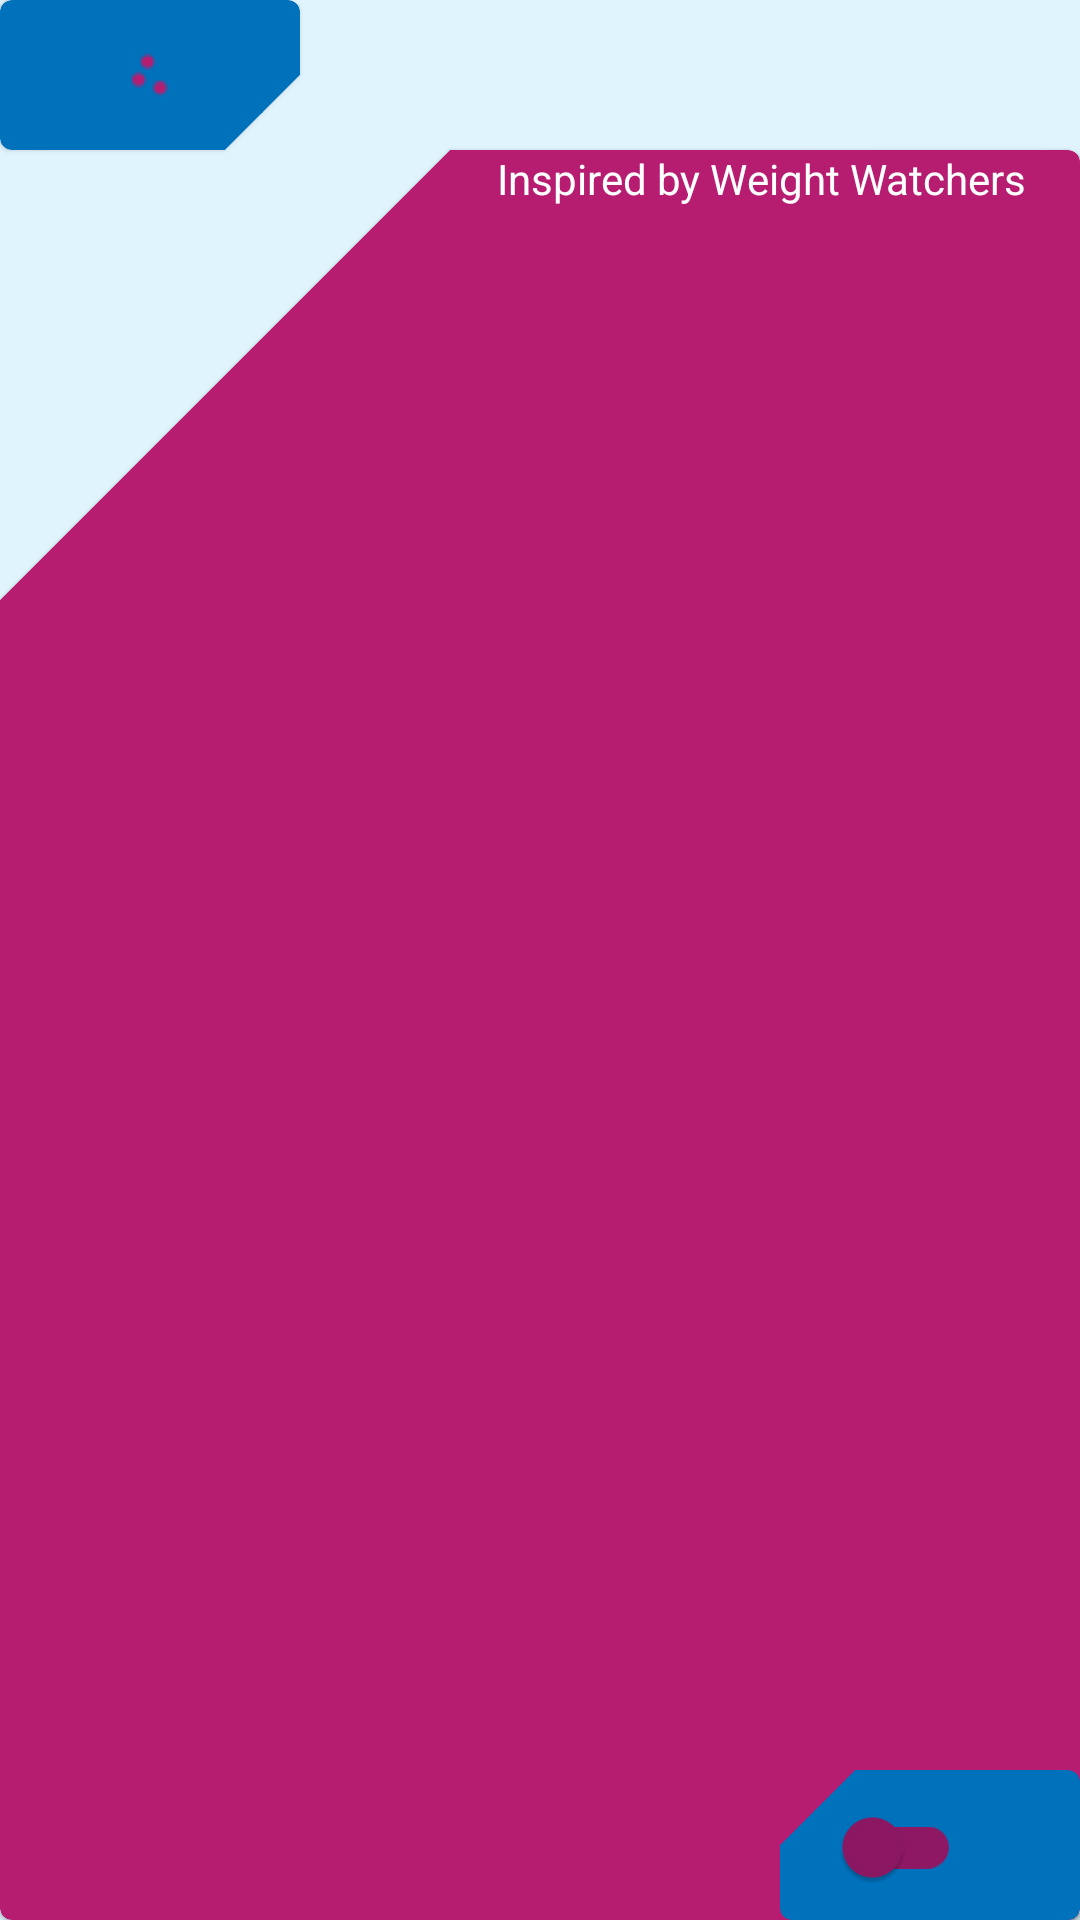

This screen was rendered from an Android layout file. Write that file and the resources it references.
<!-- AndroidManifest.xml: application theme OwwAppLightMaterialTheme -->
<!-- res/layout/layout_view_oww_light_okay.xml -->
<?xml version="1.0" encoding="utf-8"?>
<layout
    xmlns:android="http://schemas.android.com/apk/res/android"
    xmlns:app="http://schemas.android.com/apk/res-auto">
    <data>
        <import type="android.view.View"/>
        <variable
            name="mViewModel"
            type="coffee.flavors.androidtutorials.oww.views.ViewOww"/>
        <variable
            name="mPresenter"
            type="coffee.flavors.androidtutorials.oww.views.presenters.PresenterViewOww"/>
    </data>

    <androidx.constraintlayout.widget.ConstraintLayout
        android:id="@+id/layout_view_oww_parent"
        android:layout_width="match_parent"
        android:layout_height="match_parent"
        android:background="@color/colorLightBackground">

        <com.google.android.material.card.MaterialCardView
            android:id="@+id/oww_backdrop"
            style="@style/MtrlTheme.LightBackdropCornersCut"
            android:layout_width="0dp"
            android:layout_height="0dp"
            android:layout_marginTop="50dp"
            app:layout_constraintTop_toTopOf="@id/oww_drawer"
            app:layout_constraintStart_toStartOf="parent"
            app:layout_constraintEnd_toEndOf="parent"
            app:layout_constraintBottom_toBottomOf="parent">

        </com.google.android.material.card.MaterialCardView>

        <com.google.android.material.textview.MaterialTextView
            app:layout_constraintTop_toTopOf="@id/oww_backdrop"
            app:layout_constraintEnd_toEndOf="@id/gd_oww_95_ver"
            android:layout_width="wrap_content"
            android:layout_height="wrap_content"
            android:text="Inspired by Weight Watchers"
            android:textColor="@color/colorLightLight"
            android:gravity="end"
            android:elevation="1dp"/>

        <androidx.recyclerview.widget.RecyclerView
            android:id="@+id/oww_rv"
            android:layout_width="match_parent"
            android:layout_height="200dp"
            app:layout_constraintTop_toTopOf="parent"
            app:layout_constraintStart_toStartOf="parent"
            app:layout_constraintEnd_toEndOf="parent"
            app:layout_constraintBottom_toBottomOf="parent"
            app:layout_constraintHorizontal_bias="0.0"
            app:layout_constraintHeight_percent="0.5"
            android:scrollbars="horizontal"
            android:elevation="1dp"/>

        <com.google.android.material.floatingactionbutton.FloatingActionButton
            android:id="@+id/oww_fab"
            style="@style/MtrlTheme.LightFabBtn"
            android:layout_width="wrap_content"
            android:layout_height="wrap_content"
            app:layout_constraintTop_toTopOf="@id/gd_oww_75_hor"
            app:layout_constraintStart_toStartOf="@+id/gd_oww_25_ver"
            app:layout_constraintEnd_toEndOf="@+id/gd_oww_25_ver"
            app:layout_constraintBottom_toBottomOf="@+id/oww_rv"
            android:onClick="@{() -> mPresenter.fireFab()}"/>

        <com.google.android.material.card.MaterialCardView
            android:id="@+id/oww_drawer"
            style="@style/MtrlTheme.LightDrawerCardCornersCut"
            android:layout_width="100dp"
            android:layout_height="50dp"
            app:layout_constraintStart_toStartOf="parent"
            app:layout_constraintTop_toTopOf="parent">
            <ImageButton
                android:layout_gravity="center"
                android:layout_width="match_parent"
                android:layout_height="match_parent"
                android:src="@drawable/scatter"
                android:tint="@color/colorLightPrimary"
                android:contentDescription="scatter image for fun"
                android:onClick="@{() -> mPresenter.fireImgBtn()}"
                android:background="@color/colorLightSecondary"/>
            
        </com.google.android.material.card.MaterialCardView>

        <com.google.android.material.card.MaterialCardView
            android:id="@+id/oww_nightlight"
            style="@style/MtrlTheme.LightNightLightCardCornersCut"
            android:layout_width="100dp"
            android:layout_height="50dp"
            app:layout_constraintBottom_toBottomOf="parent"
            app:layout_constraintEnd_toEndOf="parent">
            <com.google.android.material.switchmaterial.SwitchMaterial
                android:id="@+id/oww_light_nightlight_mtrl_sw"
                style="@style/MtrlTheme.LightNightLightSwitch"
                android:layout_width="wrap_content"
                android:layout_height="match_parent"
                android:enabled="true"
                android:checked="false"
                android:onClick="@{() -> mPresenter.fireThemeSwitch()}"/>
        </com.google.android.material.card.MaterialCardView>

        <androidx.constraintlayout.widget.Guideline
            android:id="@+id/gd_oww_50_hor"
            android:layout_width="wrap_content"
            android:layout_height="wrap_content"
            android:orientation="horizontal"
            app:layout_constraintGuide_percent="0.50" />
        <androidx.constraintlayout.widget.Guideline
            android:id="@+id/gd_oww_75_hor"
            android:layout_width="wrap_content"
            android:layout_height="wrap_content"
            android:orientation="horizontal"
            app:layout_constraintGuide_percent="0.75" />
        <androidx.constraintlayout.widget.Guideline
            android:id="@+id/gd_oww_85_hor"
            android:layout_width="wrap_content"
            android:layout_height="wrap_content"
            android:orientation="horizontal"
            app:layout_constraintGuide_percent="0.85" />
        <androidx.constraintlayout.widget.Guideline
            android:id="@+id/gd_oww_93_hor"
            android:layout_width="wrap_content"
            android:layout_height="wrap_content"
            android:orientation="horizontal"
            app:layout_constraintGuide_percent="0.93" />

        <androidx.constraintlayout.widget.Guideline
            android:id="@+id/gd_oww_05_ver"
            android:layout_width="wrap_content"
            android:layout_height="wrap_content"
            android:orientation="vertical"
            app:layout_constraintGuide_percent="0.05" />
        <androidx.constraintlayout.widget.Guideline
            android:id="@+id/gd_oww_25_ver"
            android:layout_width="wrap_content"
            android:layout_height="wrap_content"
            android:orientation="vertical"
            app:layout_constraintGuide_percent="0.25" />
        <androidx.constraintlayout.widget.Guideline
            android:id="@+id/gd_oww_95_ver"
            android:layout_width="wrap_content"
            android:layout_height="wrap_content"
            android:orientation="vertical"
            app:layout_constraintGuide_percent="0.95" />
    </androidx.constraintlayout.widget.ConstraintLayout>
</layout>
<!-- resources referenced by this layout -->
<resources>
  <color name="colorLightBackground">#E0F4FE</color>
  <color name="colorLightLight">#FFFFFF</color>
  <color name="colorLightPrimary">#B61C70</color>
  <color name="colorLightSecondary">#0071BB</color>
  <!-- drawable scatter: png bitmap (drawable, 163 bytes) -->
  <style name="MtrlTheme.LightBackdropCornersCut" parent="@style/Widget.MaterialComponents.CardView">
          <item name="shapeAppearanceOverlay">@style/LightBackdropCornersCut</item>
          <item name="android:backgroundTint">@color/colorLightPrimary</item>
      </style>
  <style name="MtrlTheme.LightDrawerCardCornersCut" parent="@style/Widget.MaterialComponents.CardView">
          <item name="shapeAppearanceOverlay">@style/LightDrawerCardCornersCut</item>
          <item name="android:backgroundTint">@color/colorLightSecondary</item>
      </style>
  <style name="MtrlTheme.LightFabBtn" parent="@style/Widget.MaterialComponents.FloatingActionButton">
          <item name="android:backgroundTint">@color/colorLightSecondary</item>
          <item name="srcCompat">@drawable/bubbles</item>
          <item name="tint">@color/colorLightPrimaryDark</item>
          <item name="maxImageSize">25dp</item>
          <item name="fabSize">normal</item>
          <item name="borderWidth">10dp</item>
          <item name="rippleColor">@color/colorLightOnBackground</item>
      </style>
  <style name="MtrlTheme.LightNightLightCardCornersCut" parent="@style/Widget.MaterialComponents.CardView">
          <item name="shapeAppearanceOverlay">@style/LightNightLightCardCornersCut</item>
          <item name="android:backgroundTint">@color/colorLightSecondary</item>
      </style>
  <style name="MtrlTheme.LightNightLightSwitch" parent="@style/Widget.MaterialComponents.CompoundButton.Switch">
          <item name="android:backgroundTint">@color/colorLightSecondary</item>
      </style>
  <style name="OwwAppLightMaterialTheme" parent="Theme.MaterialComponents.Light.NoActionBar">
          <item name="colorPrimary">@color/colorLightPrimary</item>
          <item name="colorPrimaryDark">@color/colorLightPrimaryDark</item>
          <item name="colorPrimaryVariant">@color/colorLightPrimaryVariant</item>
          <item name="colorSecondary">@color/colorLightSecondary</item>
          <item name="colorSurface">@color/colorLightPrimaryDark</item>
          <item name="colorError">@color/colorLightError</item>
          <item name="colorOnPrimary">@color/colorLightOnPrimary</item>
          <item name="colorOnSecondary">@color/colorLightOnSecondary</item>
          <item name="colorOnBackground">@color/colorLightOnBackground</item>
          <item name="colorOnSurface">@color/colorLightOnSurface</item>
          <item name="colorOnError">@color/colorLightOnError</item>
      </style>
  <style name="LightBackdropCornersCut" parent="">
          <item name="cornerFamilyTopLeft">cut</item>
          <item name="cornerSizeTopLeft">150dp</item>
      </style>
  <style name="LightDrawerCardCornersCut" parent="">
          <item name="cornerFamilyBottomRight">cut</item>
          <item name="cornerSizeBottomRight">25dp</item>
      </style>
  <!-- drawable bubbles: png bitmap (drawable, 212 bytes) -->
  <color name="colorLightPrimaryDark">#8E1864</color>
  <color name="colorLightOnBackground">#20B0F5</color>
  <style name="LightNightLightCardCornersCut" parent="">
          <item name="cornerFamilyTopLeft">cut</item>
          <item name="cornerSizeTopLeft">25dp</item>
      </style>
  <color name="colorLightPrimaryVariant">#CC1E75</color>
  <color name="colorLightError">#8B0000</color>
  <color name="colorLightOnPrimary">#FFFFFF</color>
  <color name="colorLightOnSecondary">#FFFFFF</color>
  <color name="colorLightOnSurface">#8F1865</color>
  <color name="colorLightOnError">#8B0000</color>
</resources>
